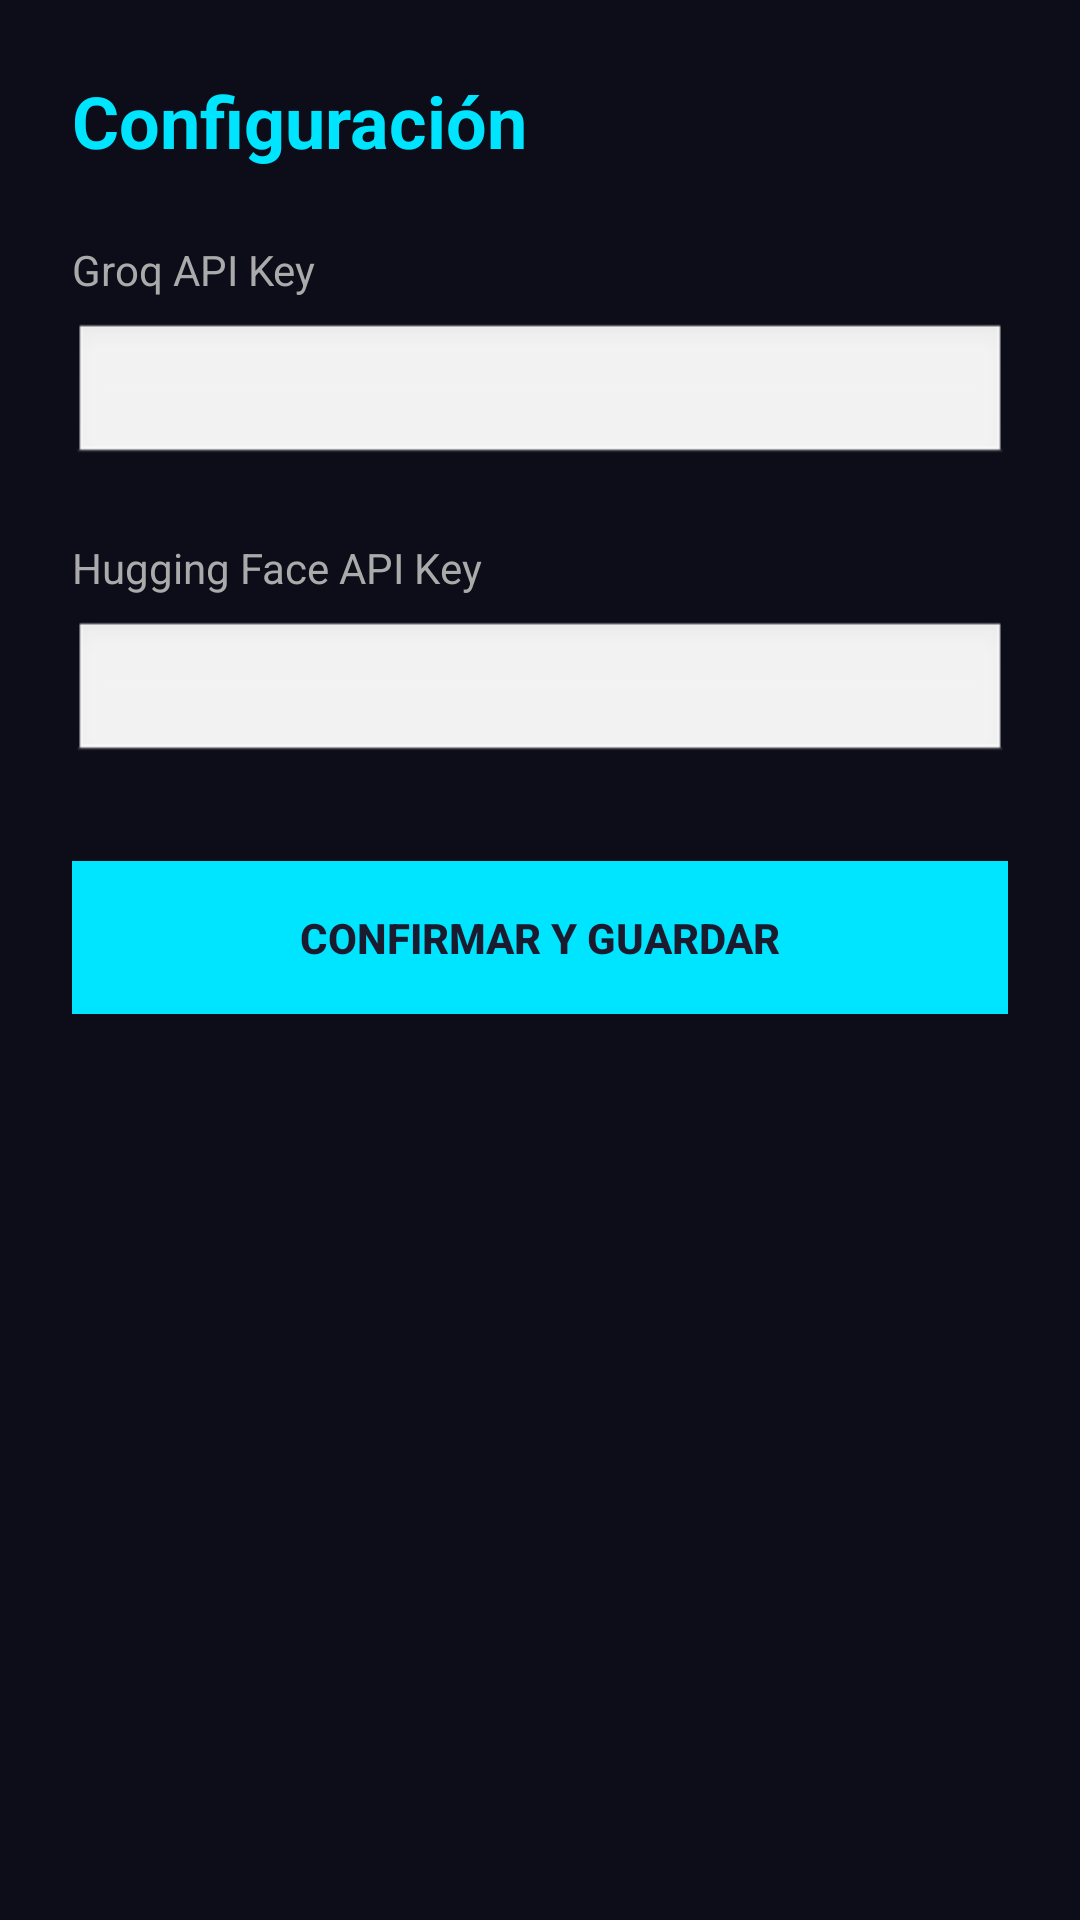

Reconstruct the res/layout file that produces this screen, plus the resources it refers to.
<!-- AndroidManifest.xml: application theme AppTheme -->
<!-- res/layout/fragment_settings.xml -->
<?xml version="1.0" encoding="utf-8"?>
<ScrollView xmlns:android="http://schemas.android.com/apk/res/android"
    android:layout_width="match_parent"
    android:layout_height="match_parent"
    android:background="#0D0D1A"
    android:padding="24dp">

    <LinearLayout
        android:layout_width="match_parent"
        android:layout_height="wrap_content"
        android:orientation="vertical">

        <TextView
            android:layout_width="match_parent"
            android:layout_height="wrap_content"
            android:text="Configuración"
            android:textColor="#00E5FF"
            android:textSize="24sp"
            android:textStyle="bold"
            android:layout_marginBottom="24dp" />

        <TextView
            android:layout_width="match_parent"
            android:layout_height="wrap_content"
            android:text="Groq API Key"
            android:textColor="#AAAAAA"
            android:layout_marginBottom="8dp" />

        <EditText
            android:id="@+id/groq_api_key"
            android:layout_width="match_parent"
            android:layout_height="wrap_content"
            android:inputType="textPassword"
            android:background="@android:drawable/edit_text"
            android:textColor="#00E5FF"
            android:padding="12dp"
            android:layout_marginBottom="24dp" />

        <TextView
            android:layout_width="match_parent"
            android:layout_height="wrap_content"
            android:text="Hugging Face API Key"
            android:textColor="#AAAAAA"
            android:layout_marginBottom="8dp" />

        <EditText
            android:id="@+id/hf_api_key"
            android:layout_width="match_parent"
            android:layout_height="wrap_content"
            android:inputType="textPassword"
            android:background="@android:drawable/edit_text"
            android:textColor="#00E5FF"
            android:padding="12dp"
            android:layout_marginBottom="32dp" />

        <Button
            android:id="@+id/save_keys_button"
            android:layout_width="match_parent"
            android:layout_height="wrap_content"
            android:text="Confirmar y Guardar"
            android:background="#00E5FF"
            android:textColor="#1B1B2F"
            android:textStyle="bold"
            android:padding="16dp" />

    </LinearLayout>
</ScrollView>
<!-- resources referenced by this layout -->
<resources>
  <style name="AppTheme" parent="Theme.AppCompat.Light.NoActionBar">
          <item name="colorPrimary">#1B1B2F</item>
          <item name="colorPrimaryDark">#0D0D1A</item>
          <item name="colorAccent">#00E5FF</item>
      </style>
</resources>
